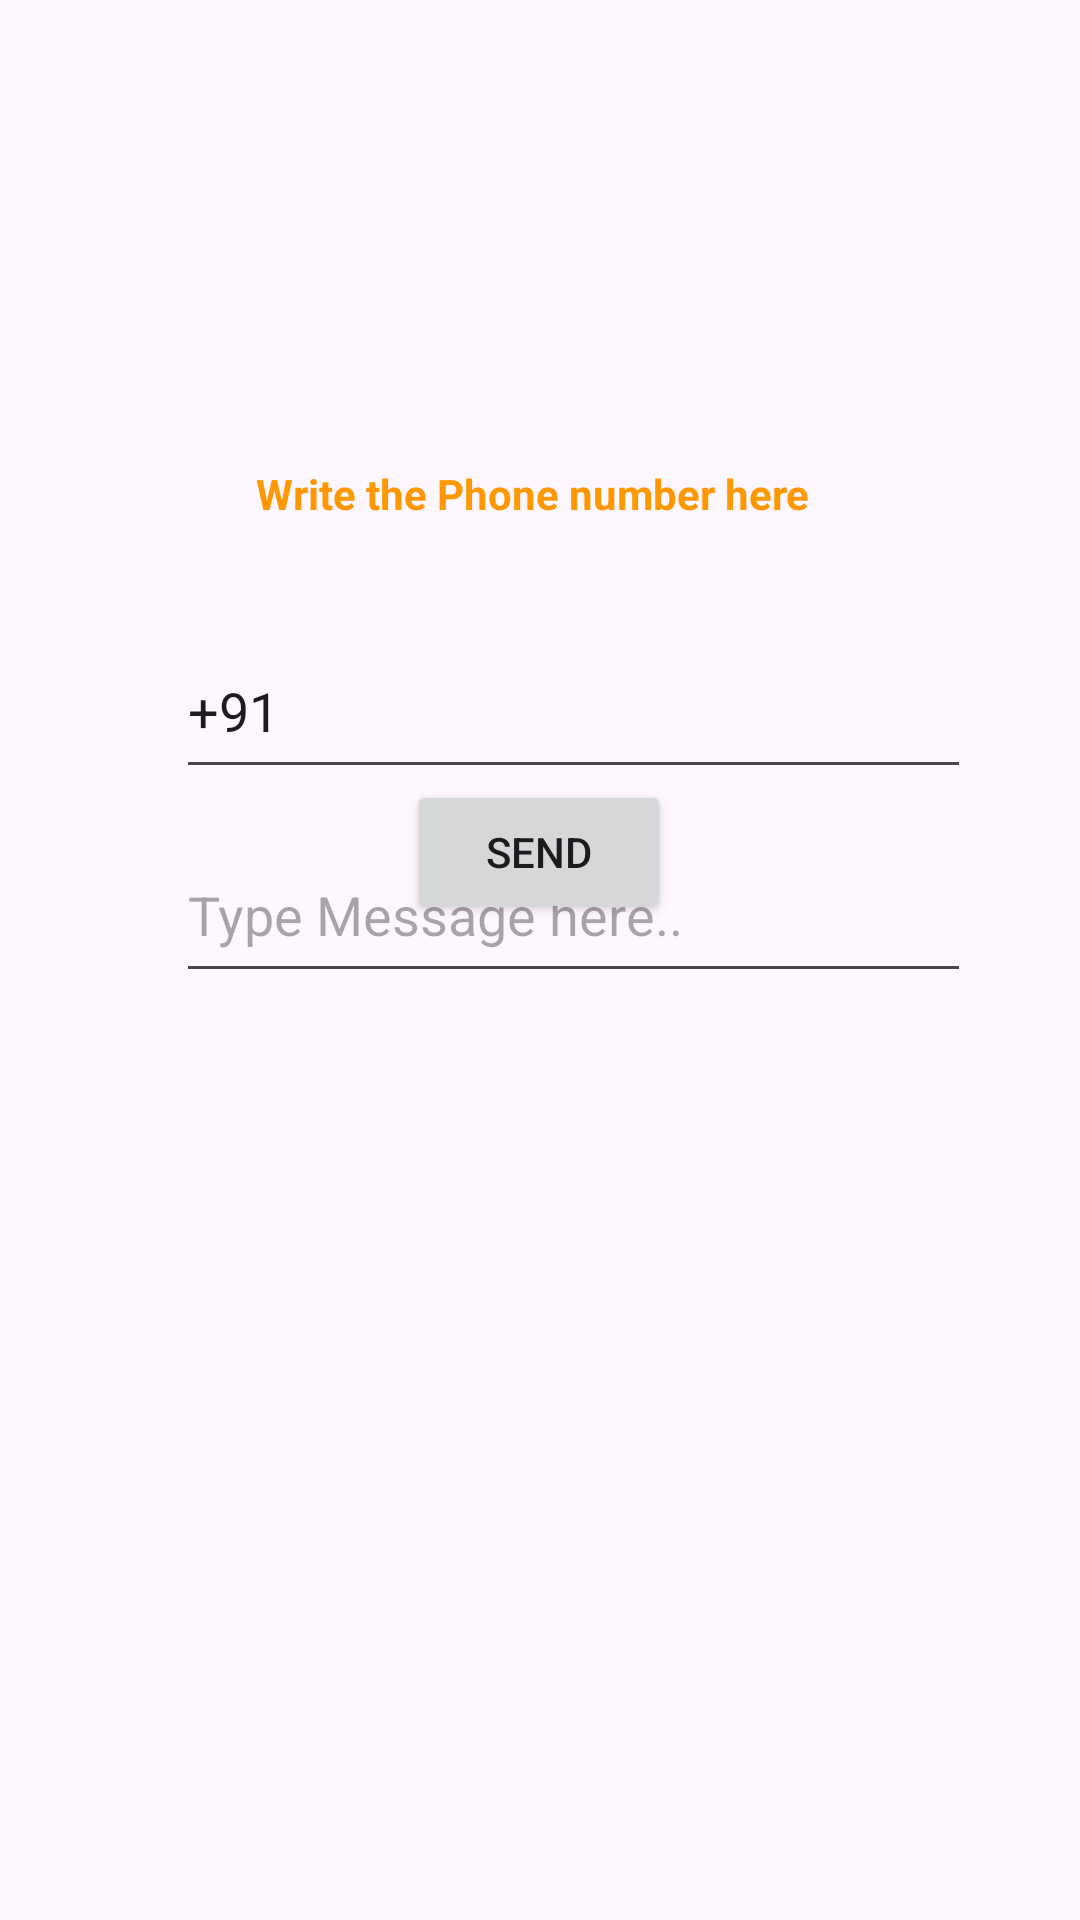

Reconstruct the res/layout file that produces this screen, plus the resources it refers to.
<!-- AndroidManifest.xml: application theme Theme.WScubePractice2 -->
<!-- res/layout/activity_messaging.xml -->
<?xml version="1.0" encoding="utf-8"?>
<androidx.constraintlayout.widget.ConstraintLayout xmlns:android="http://schemas.android.com/apk/res/android"
    xmlns:app="http://schemas.android.com/apk/res-auto"
    xmlns:tools="http://schemas.android.com/tools"
    android:layout_width="match_parent"
    android:layout_height="match_parent"
    tools:context=".MessageReceivingNsending.Yomessaging">


    <EditText
        android:id="@+id/message"
        android:layout_width="265dp"
        android:layout_height="55dp"
        android:layout_marginStart="112dp"
        android:layout_marginTop="276dp"
        android:layout_marginEnd="90dp"
        android:ems="10"
        android:hint="Type Message here.."
        android:inputType="text"
        app:layout_constraintEnd_toEndOf="parent"
        app:layout_constraintStart_toStartOf="parent"
        app:layout_constraintTop_toTopOf="parent" />

    <EditText
        android:id="@+id/phoneNo"
        android:layout_width="265dp"
        android:layout_height="55dp"
        android:layout_marginStart="112dp"
        android:layout_marginTop="208dp"
        android:layout_marginEnd="90dp"
        android:ems="10"
        android:hint="Type the Phone number here."
        android:inputType="text"
        android:text="+91"
        app:layout_constraintEnd_toEndOf="parent"
        app:layout_constraintStart_toStartOf="parent"
        app:layout_constraintTop_toTopOf="parent" />

    <Button
        android:id="@+id/send_message"
        android:layout_width="wrap_content"
        android:layout_height="wrap_content"
        android:layout_marginStart="160dp"
        android:layout_marginEnd="161dp"
        android:layout_marginBottom="332dp"
        android:text="SEND"
        app:layout_constraintBottom_toBottomOf="parent"
        app:layout_constraintEnd_toEndOf="parent"
        app:layout_constraintStart_toStartOf="parent" />

    <TextView
        android:id="@+id/textView2"
        android:layout_width="wrap_content"
        android:layout_height="wrap_content"
        android:layout_marginStart="174dp"
        android:layout_marginTop="155dp"
        android:layout_marginEnd="179dp"
        android:textStyle="bold"
        android:textColor="#FF9800"
        android:text="Write the Phone number here"
        app:layout_constraintEnd_toEndOf="parent"
        app:layout_constraintStart_toStartOf="parent"
        app:layout_constraintTop_toTopOf="parent" />
</androidx.constraintlayout.widget.ConstraintLayout>
<!-- resources referenced by this layout -->
<resources>
  <style name="Theme.WScubePractice2" parent="Base.Theme.WScubePractice2" />
  <style name="Base.Theme.WScubePractice2" parent="Theme.Material3.DayNight.NoActionBar">
          
          
      </style>
</resources>
